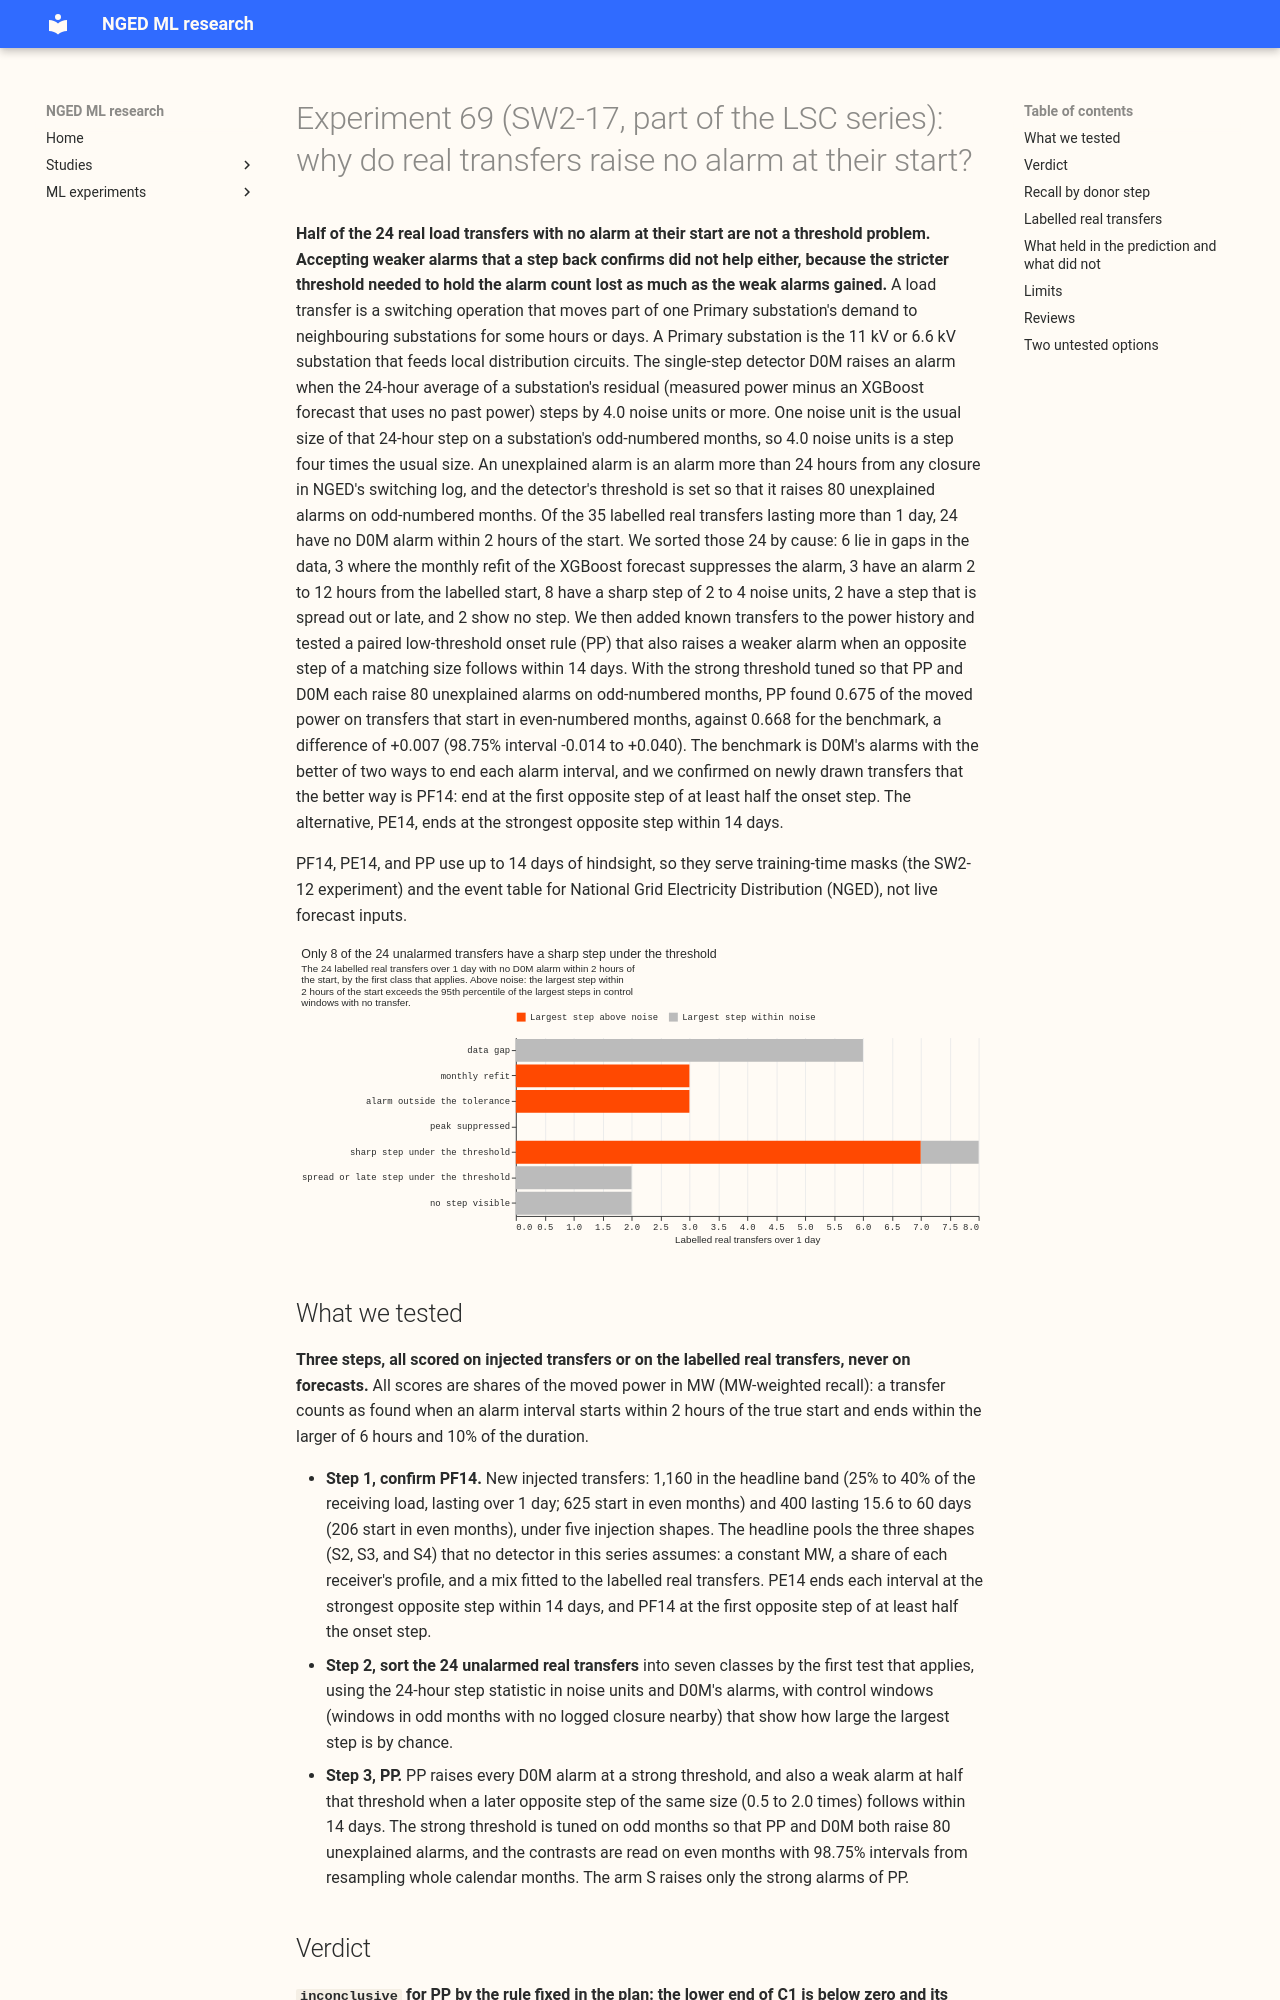

repository: openclimatefix/nged-ml-research · page: ml-experiments/00069-sw2-17-missed-onsets-of-the-end-rule/result/index.html · generator: mkdocs

---
id: "00069"
slug: sw2-17-missed-onsets-of-the-end-rule
theme: lsc-detectors
also_relevant_to: []
status: done
size: medium
take_home_message: >-
  Of the 24 real load transfers lasting over 1 day that raised no alarm at their start, 12 are not a
  threshold problem: 6 lie in data gaps, 3 in a monthly refit that suppresses the alarm, and 3 have
  an alarm 2 to 12 hours from the labelled start. Accepting weaker alarms that a step back confirms
  recovered 0.146 of the moved power, but the stricter threshold needed to hold the alarm count lost
  0.140.
hypothesis: >-
  An onset rule that accepts a weak alarm only when a matching opposite step follows within 14 days
  (the paired low-threshold onset, PP) recovers more of the moved MW than D0M with the same end
  rule, at the same number of unexplained alarms. The labelled real transfers that raise no alarm at
  their onset are examined separately, because PP is scored on injected transfers and the cause of
  the real misses is a separate question.
prediction: >-
  Written after the strong thresholds of PP were tuned (6.55 for the primary variant against D0M's
  4.0, with 73 of its 77 odd-month alarms weak) and before any transfer was scored. On injected
  transfers (shapes S2, S3, and S4 pooled, even months), PF14 minus PE14 on a fresh draw of
  experiment 58's headline-band transfers (A1) is +0.02 to +0.06 and on a fresh draw of the long set
  (A2) is +0.10 to +0.40, both smaller than experiment 66's post hoc +0.042 and +0.412, because a
  rule chosen after seeing a draw does better on that draw than on a new one. PE14 is expected to
  stay the benchmark more often than not, because the long-set interval is wide. PP minus the
  benchmark on the fresh headline-band transfers (C1) is -0.15 to +0.03, since the raised strong
  threshold loses the large steps that D0M finds and the weak alarms are mostly noise pairs. PP
  minus the benchmark on the fresh long set (C2) is -0.15 to 0.00, because a transfer lasting over
  14 days can only be found through a strong alarm. The sorting of the 24 unalarmed real transfers
  puts at least 12 of them in classes whose largest step is under the threshold, but the control
  windows (Step 2) may show that most of those steps are no larger than noise.
decision_rule: >-
  Four planned contrasts, each the paired difference in MW-weighted recall (the share of the moved
  MW that sits in found transfers), pooled with equal weight over the injected shapes S2, S3, and S4
  and read on transfers that start in even months. Intervals are 98.75% (Bonferroni across the four
  contrasts, 1 minus 0.05 over 4), from 20,000 resamples of whole calendar months. A1 and A2 are
  PF14 minus PE14 on the fresh headline-band draw and the fresh long draw (new draws, new injection
  seeds). C1 and C2 are PP minus the benchmark end rule on the same two draws. The benchmark end
  rule is PF14 when the lower ends of both A1 and A2 lie above zero, and PE14 otherwise; PP uses the
  benchmark end rule, and the matching PE14 or PF14 version of PP is the one read. The verdict
  concerns PP only. It is `supported` when the lower end of C1 lies above zero, the point value of
  C1 is at least +0.02, and the point value of C2 is at least -0.02. Otherwise, in this order, the
  verdict is `refuted` when the upper end of C1 is under +0.02; `small gain` when the lower end of
  C1 lies above zero, its point value is under +0.02, and the point value of C2 is at least -0.02;
  and `inconclusive` in every other case, including a C1 whose lower end lies above zero and whose
  C2 point value is under -0.02. The widths of the experiment 66 intervals suggest that C1 will be
  about 0.03 to 0.05 wide on each side, so `inconclusive` is the likely verdict unless the gain is
  at least +0.05. The threshold of +0.02 is the smallest gain that justifies a second tuned
  threshold and a pairing step in a detector that serves only training-time masks and the event
  table: it is 2% of the moved MW. The classification and the real transfers carry
  no verdict and no interval, because 35 transfers are too few.
benchmark: >-
  D0M at its threshold of 4.0 noise units (80 odd-month unexplained alarms) with the end rule chosen
  by A1 and A2: PE14 (experiment 61's strongest opposite step within 14 days) or PF14 (the first
  opposite step of at least half the onset step, otherwise the tracked end).
row_set_id: >-
  none (this experiment scores detector alarms against injected and labelled real transfers, as
  experiments 43, 55, 58, 60, 61, and 66 do, not forecasts)
metric: >-
  MW-weighted recall (headline), pooled over S2, S3, and S4 on even months at the matched
  unexplained-alarm count. Unweighted recall, the share of the moved MW missed (split into no alarm
  at the onset and a wrong end), recall by donor step in noise units split by metered receiver, and
  the count of the 35 labelled real transfers over 1 day found follow.
code: ml-experiments/00069-sw2-17-missed-onsets-of-the-end-rule/
verdict: inconclusive
best_arm: >-
  Of the onset rules, the first-return end rule PF14 at D0M's threshold of 4.0 stays the benchmark.
  It finds 0.668 of the moved MW on the fresh headline-band transfers (98.75% interval 0.549 to
  0.763). The paired low-threshold onset PP finds 0.675 (0.581 to 0.756), a change of +0.007
  (-0.014 to +0.040).
lessons: >-
  The first-return end rule PF14 beats the 14-day strongest-step rule PE14 on a fresh draw of both
  populations, so PF14 is the benchmark. Of the 24 real transfers with no onset alarm, 12 are not a
  threshold problem (6 lie in data gaps, 3 in a monthly refit that suppresses the alarm, and 3 have
  a
